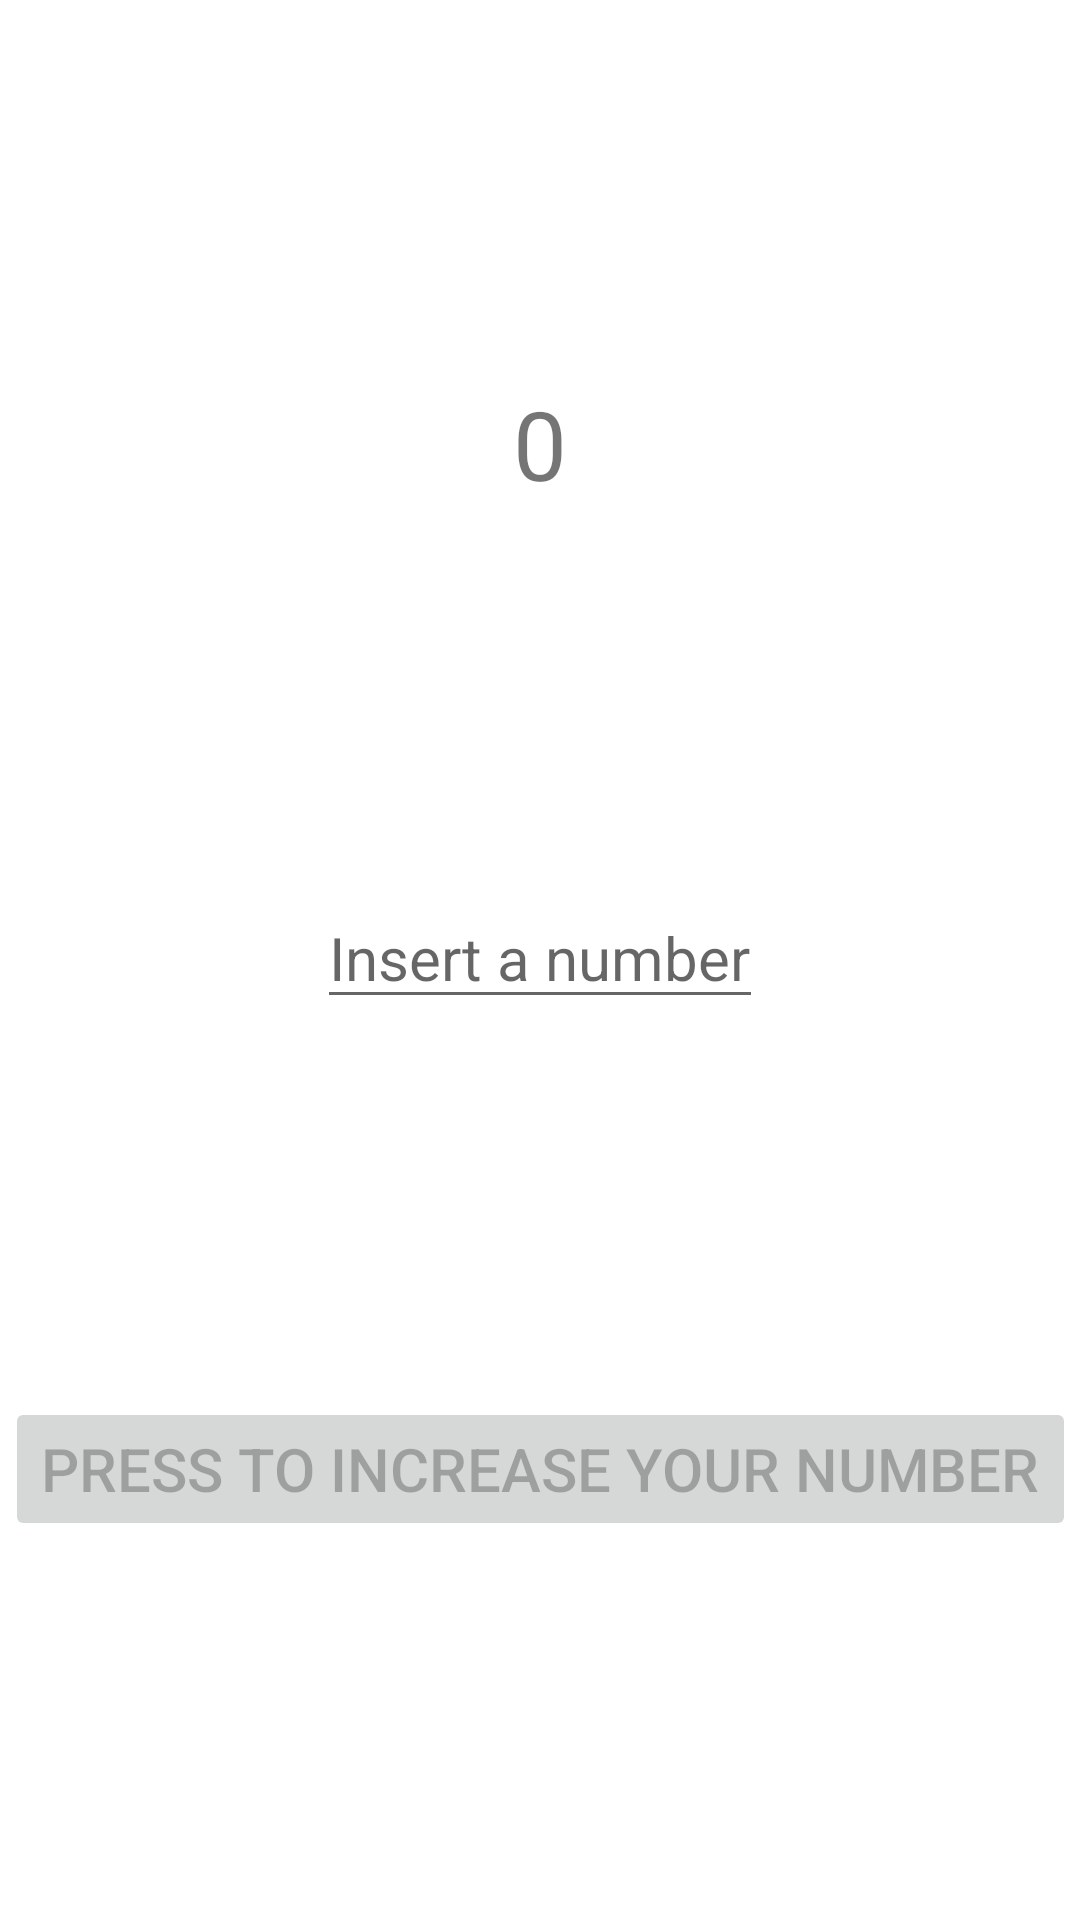

Android layout source for this screen:
<!-- AndroidManifest.xml: application theme Theme.AppWithCoroutine -->
<!-- res/layout/fragment_first.xml -->
<?xml version="1.0" encoding="utf-8"?>
<androidx.constraintlayout.widget.ConstraintLayout xmlns:android="http://schemas.android.com/apk/res/android"
    xmlns:app="http://schemas.android.com/apk/res-auto"
    xmlns:tools="http://schemas.android.com/tools"
    android:layout_width="match_parent"
    android:layout_height="match_parent"
    tools:context=".FirstFragment">

    <TextView
        android:id="@+id/number_text"
        android:layout_width="wrap_content"
        android:layout_height="wrap_content"
        android:text="@string/_0"
        app:layout_constraintBottom_toTopOf="@id/number_edit_text"
        app:layout_constraintEnd_toEndOf="parent"
        app:layout_constraintStart_toStartOf="parent"
        app:layout_constraintTop_toTopOf="parent"
        android:textSize="32sp"/>

    <EditText
        android:id="@+id/number_edit_text"
        android:layout_width="wrap_content"
        android:layout_height="wrap_content"
        android:hint="@string/insert_a_number"
        android:inputType="number"
        android:textSize="20sp"
        app:layout_constraintBottom_toTopOf="@id/button"
        app:layout_constraintEnd_toEndOf="parent"
        app:layout_constraintStart_toStartOf="parent"
        app:layout_constraintTop_toBottomOf="@id/number_text" />


    <Button
        android:id="@+id/button"
        android:layout_width="wrap_content"
        android:layout_height="wrap_content"
        android:textSize="20sp"
        android:text="@string/press_to_increase_your_number"
        android:enabled="false"
        app:layout_constraintBottom_toBottomOf="parent"
        app:layout_constraintEnd_toEndOf="parent"
        app:layout_constraintStart_toStartOf="parent"
        app:layout_constraintTop_toBottomOf="@id/number_edit_text"/>

</androidx.constraintlayout.widget.ConstraintLayout>
<!-- resources referenced by this layout -->
<resources>
  <string name="_0">0</string>
  <string name="insert_a_number">Insert a number</string>
  <string name="press_to_increase_your_number">Press to increase your number</string>
  <style name="Theme.AppWithCoroutine" parent="Theme.MaterialComponents.DayNight.DarkActionBar">
          
          <item name="colorPrimary">@color/purple_500</item>
          <item name="colorPrimaryVariant">@color/purple_700</item>
          <item name="colorOnPrimary">@color/white</item>
          
          <item name="colorSecondary">@color/teal_200</item>
          <item name="colorSecondaryVariant">@color/teal_700</item>
          <item name="colorOnSecondary">@color/black</item>
          
          <item name="android:statusBarColor">?attr/colorPrimaryVariant</item>
          
      </style>
  <!-- not gathered from this repository: default colours our renderer supplied (Android Studio template values) -->
  <color name="purple_500">#FF6200EE</color>
  <color name="purple_700">#FF3700B3</color>
  <color name="teal_200">#FF03DAC5</color>
  <color name="teal_700">#FF018786</color>
  <color name="black">#FF000000</color>
  <color name="white">#FFFFFFFF</color>
</resources>
